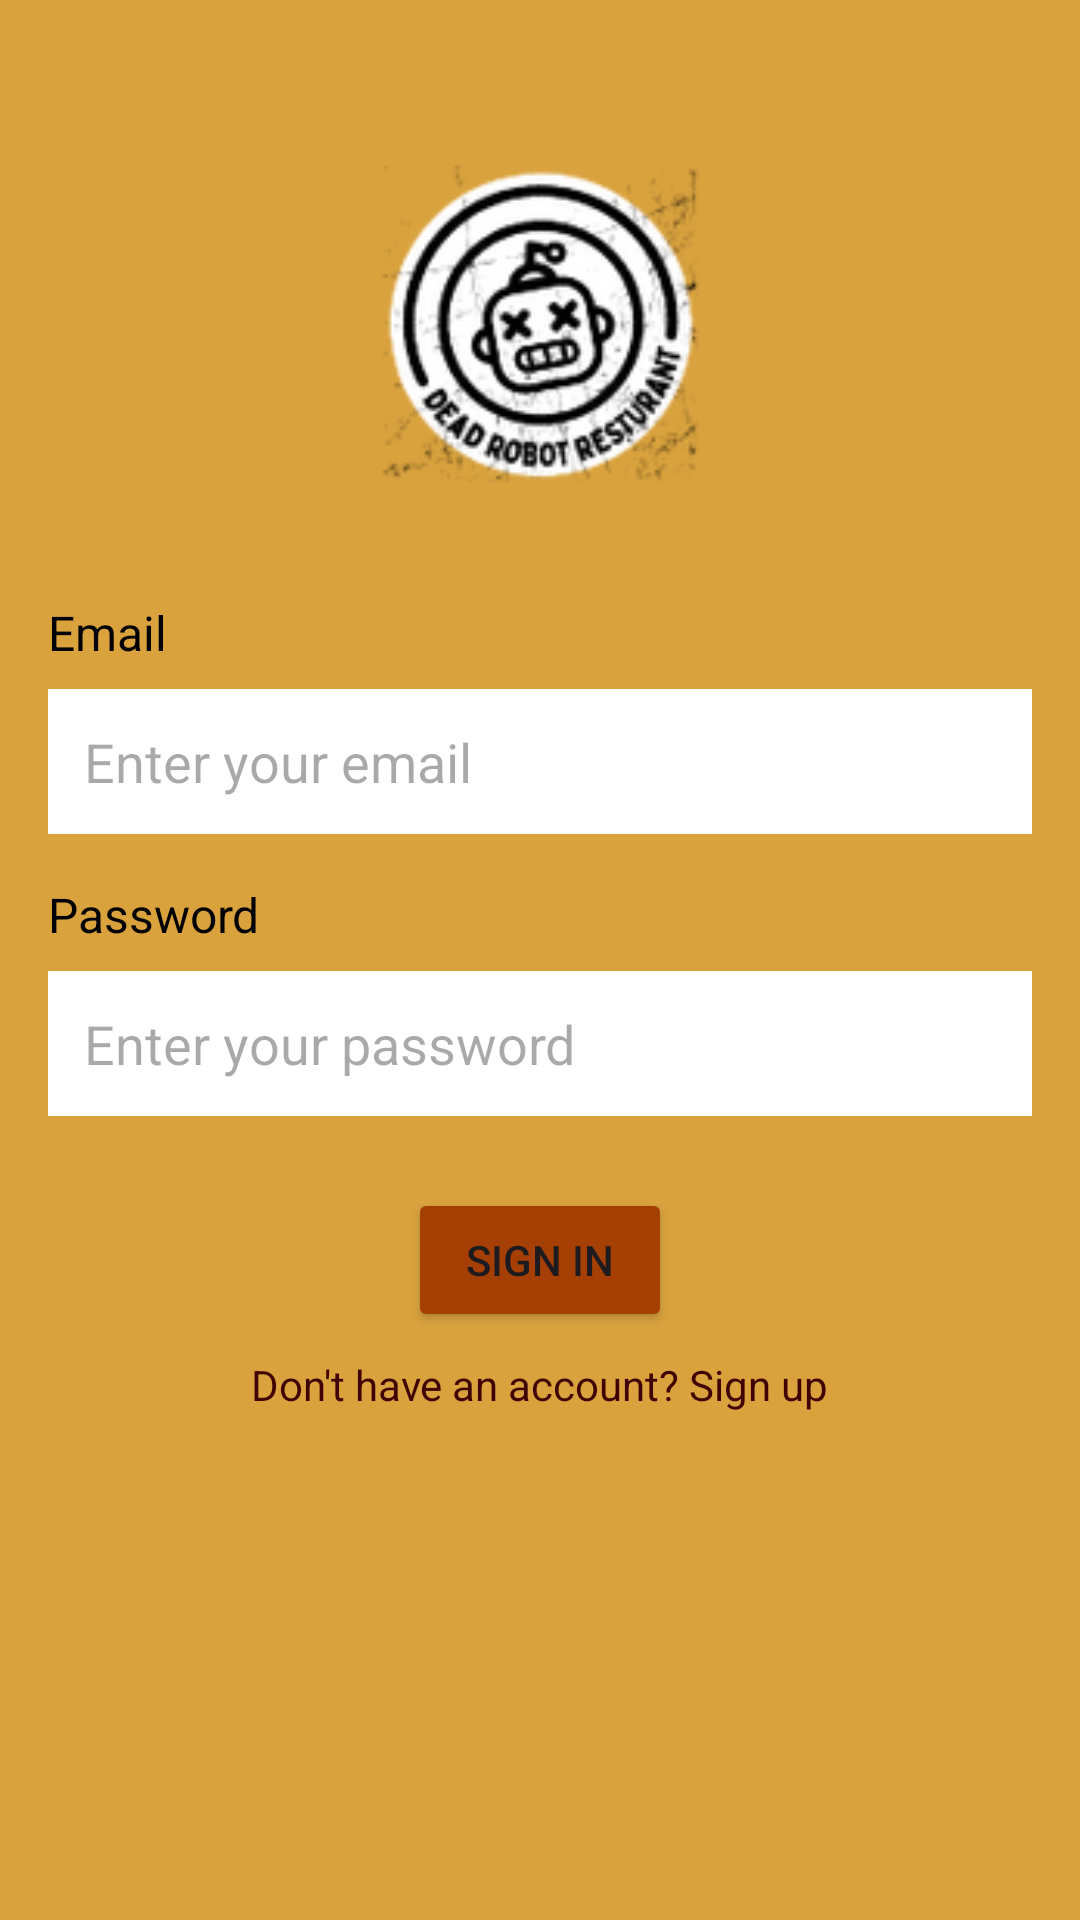

Produce the Android XML layout that renders to this screen, including the resource entries it uses.
<!-- AndroidManifest.xml: application theme Theme.DeadRobotRestaurant -->
<!-- res/layout/activity_login.xml -->
<?xml version="1.0" encoding="utf-8"?>
<ScrollView xmlns:android="http://schemas.android.com/apk/res/android"
    android:layout_width="match_parent"
    android:layout_height="match_parent"
    android:background="@color/ded8"
    android:fillViewport="true">

    <RelativeLayout
        android:layout_width="match_parent"
        android:layout_height="wrap_content"
        android:padding="16dp">

        <ImageView
            android:id="@+id/image_logo"
            android:layout_width="120dp"
            android:layout_height="120dp"
            android:src="@drawable/logo"
            android:layout_centerHorizontal="true"
            android:layout_marginTop="32dp" />

        <TextView
            android:id="@+id/text_Email"
            android:layout_width="wrap_content"
            android:layout_height="wrap_content"
            android:text="@string/email"
            android:textSize="16sp"
            android:textColor="@color/black"
            android:layout_below="@id/image_logo"
            android:layout_marginTop="32dp"/>

        <EditText
            android:id="@+id/edit_Email"
            android:layout_width="match_parent"
            android:layout_height="wrap_content"
            android:inputType="textEmailAddress"
            android:hint="@string/enter_email"
            android:background="@color/white"
            android:padding="12dp"
            android:layout_below="@id/text_Email"
            android:layout_marginTop="8dp"/>

        <TextView
            android:id="@+id/text_Password"
            android:layout_width="wrap_content"
            android:layout_height="wrap_content"
            android:text="@string/password"
            android:textSize="16sp"
            android:textColor="@color/black"
            android:layout_below="@id/edit_Email"
            android:layout_marginTop="16dp"/>

        <EditText
            android:id="@+id/edit_Password"
            android:layout_width="match_parent"
            android:layout_height="wrap_content"
            android:inputType="textPassword"
            android:hint="@string/enter_password"
            android:background="@color/white"
            android:padding="12dp"
            android:layout_below="@id/text_Password"
            android:layout_marginTop="8dp"/>

        <Button
            android:id="@+id/btnSignIn"
            android:layout_width="wrap_content"
            android:layout_height="wrap_content"
            android:text="@string/sign_in"
            android:backgroundTint="@color/ded7"
            android:layout_below="@id/edit_Password"
            android:layout_centerHorizontal="true"
            android:layout_marginTop="24dp"/>


        <TextView
            android:id="@+id/text_SignUp"
            android:layout_width="wrap_content"
            android:layout_height="wrap_content"
            android:text="@string/dont_have_account"
            android:textSize="14sp"
            android:textColor="@color/ded5"
            android:layout_below="@id/btnSignIn"
            android:layout_centerHorizontal="true"
            android:layout_marginTop="8dp"/>

    </RelativeLayout>
</ScrollView>
<!-- resources referenced by this layout -->
<resources>
  <color name="black">#FF000000</color>
  <color name="ded5">#400101</color>
  <color name="ded7">#A63F03</color>
  <color name="ded8">#D9A23D</color>
  <color name="white">#FFFFFFFF</color>
  <!-- drawable logo: png bitmap (drawable, 15418 bytes) -->
  <string name="dont_have_account">Don\'t have an account? Sign up</string>
  <string name="email">Email</string>
  <string name="enter_email">Enter your email</string>
  <string name="enter_password">Enter your password</string>
  <string name="password">Password</string>
  <string name="sign_in">Sign In</string>
  <style name="Theme.DeadRobotRestaurant" parent="Base.Theme.DeadRobotRestaurant" />
  <style name="Base.Theme.DeadRobotRestaurant" parent="Theme.Material3.DayNight.NoActionBar">
          
          
      </style>
</resources>
